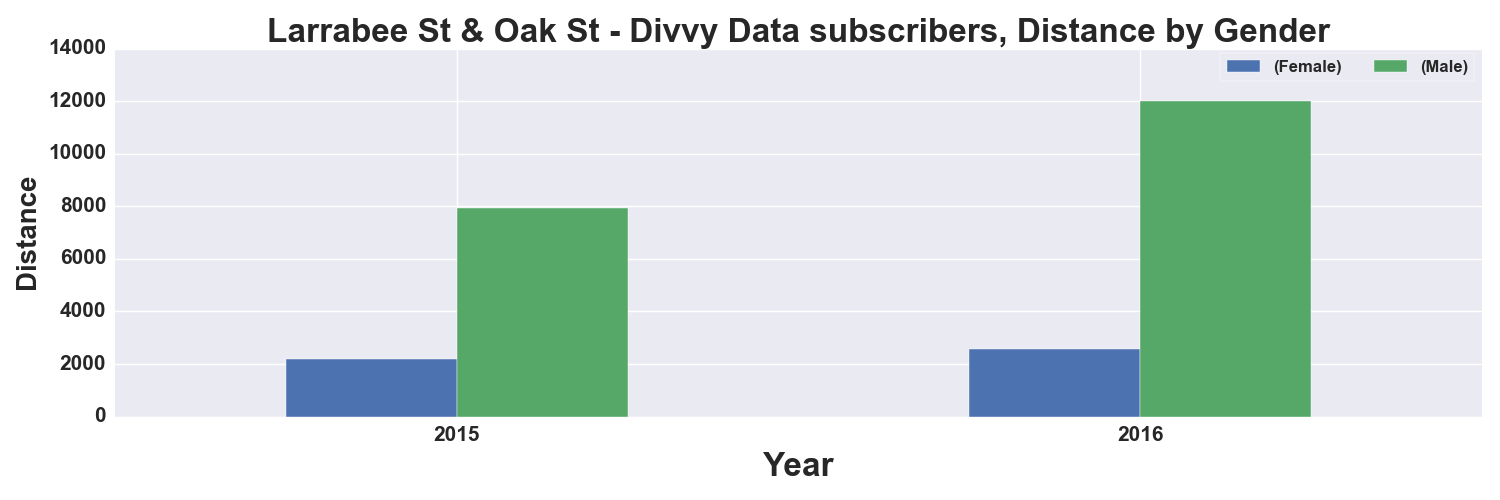

Source data for this figure (header and first rows):
, START TIME YEAR, DISTANCE_Miles, DISTANCE_Miles
GENDER, , Female, Male
0, 2015, 2176, 7951
1, 2016, 2575, 12018
